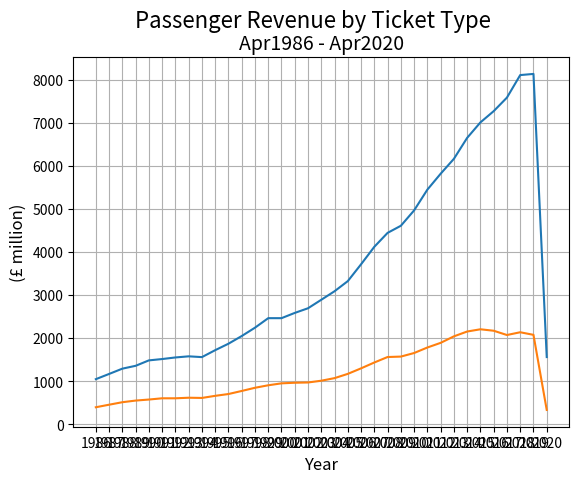
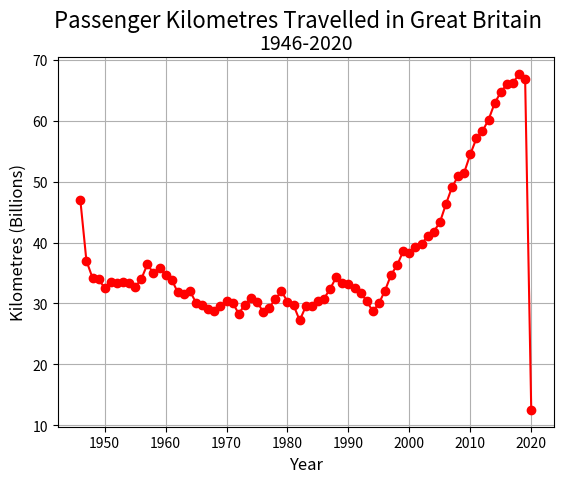

Python code for these plots, in order:
import matplotlib.pyplot as plt

#These Need to Be Replaced with the CSV Data Instead
year = [1946, 1947, 1948, 1949, 1950, 1951, 1952, 1953, 1954, 1955, 1956, 1957, 1958, 1959, 1960, 1961, 1962, 1963, 1964, 1965, 1966, 1967, 1968, 1969, 1970, 1971, 1972, 1973, 1974, 1975, 1976, 1977, 1978, 1979, 1980, 1981, 1982, 1983, 1984, 1985, 1986, 1987, 1988, 1989, 1990, 1991, 1992, 1993, 1994, 1995, 1996, 1997, 1998, 1999, 2000, 2001, 2002, 2003, 2004, 2005, 2006, 2007, 2008, 2009, 2010, 2011, 2012, 2013, 2014, 2015, 2016, 2017, 2018, 2019, 2020]
kilometres = [47.0, 37.0, 34.2, 34.0, 32.5, 33.5, 33.3, 33.5, 33.3, 32.7, 34.0, 36.4, 35.0, 35.8, 34.7, 33.9, 31.8, 31.5, 32.0, 30.1, 29.7, 29.1, 28.7, 29.6, 30.4, 30.1, 28.3, 29.8, 30.9, 30.3, 28.6, 29.3, 30.7, 32.0, 30.3, 29.7, 27.2, 29.5, 29.5, 30.4, 30.8, 32.4, 34.3, 33.3, 33.2, 32.5, 31.7, 30.4, 28.7, 30.0, 32.1, 34.7, 36.3, 38.6, 38.3, 39.3, 39.8, 41.0, 41.8, 43.3, 46.3, 49.1, 50.9, 51.5, 54.5, 57.1, 58.3, 60.2, 62.9, 64.7, 66.0, 66.2, 67.7, 66.8, 12.5]
year2 = ['1986', '1987', '1988', '1989', '1990', '1991', '1992', '1993', '1994', '1995', '1996', '1997', '1998', '1999', '2000', '2001', '2002', '2003', '2004', '2005', '2006', '2007', '2008', '2009', '2010', '2011', '2012', '2013', '2014', '2015', '2016', '2017', '2018', '2019', '2020']
ticket = [1047, 1168, 1291, 1357, 1483, 1514, 1551, 1577, 1559, 1720, 1870, 2048, 2242, 2463, 2463, 2585, 2693, 2890, 3088, 3323, 3714, 4120, 4443, 4608, 4965, 5447, 5816, 6162, 6649, 7008, 7269, 7584, 8106, 8133, 1560]
s_ticket = [395, 454, 512, 550, 574, 603, 603, 616, 611, 660, 702, 773, 847, 905, 950, 964, 970, 1011, 1071, 1170, 1298, 1434, 1561, 1571, 1654, 1782, 1890, 2041, 2153, 2205, 2171, 2072, 2136, 2076, 333]



fig1, ax1 = plt.subplots()

fig1.suptitle("Passenger Revenue by Ticket Type", fontsize=16)

ax1.set_title("Apr1986 - Apr2020", fontsize=14)

ax1.set_xlabel("Year", fontsize=12)

ax1.set_ylabel("(£ million)", fontsize=12)

ax1.plot(year2, ticket)
ax1.plot(year2, s_ticket)

ax1.xaxis.grid()
ax1.yaxis.grid()

plt.show()



fig, ax = plt.subplots()

fig.suptitle("Passenger Kilometres Travelled in Great Britain", fontsize=16)

ax.set_title("1946-2020", fontsize=14)

ax.set_xlabel("Year", fontsize=12)

ax.set_ylabel("Kilometres (Billions)", fontsize=12)

ax.plot(year, kilometres, 'ro-')

ax.xaxis.grid()
ax.yaxis.grid()

plt.show()
